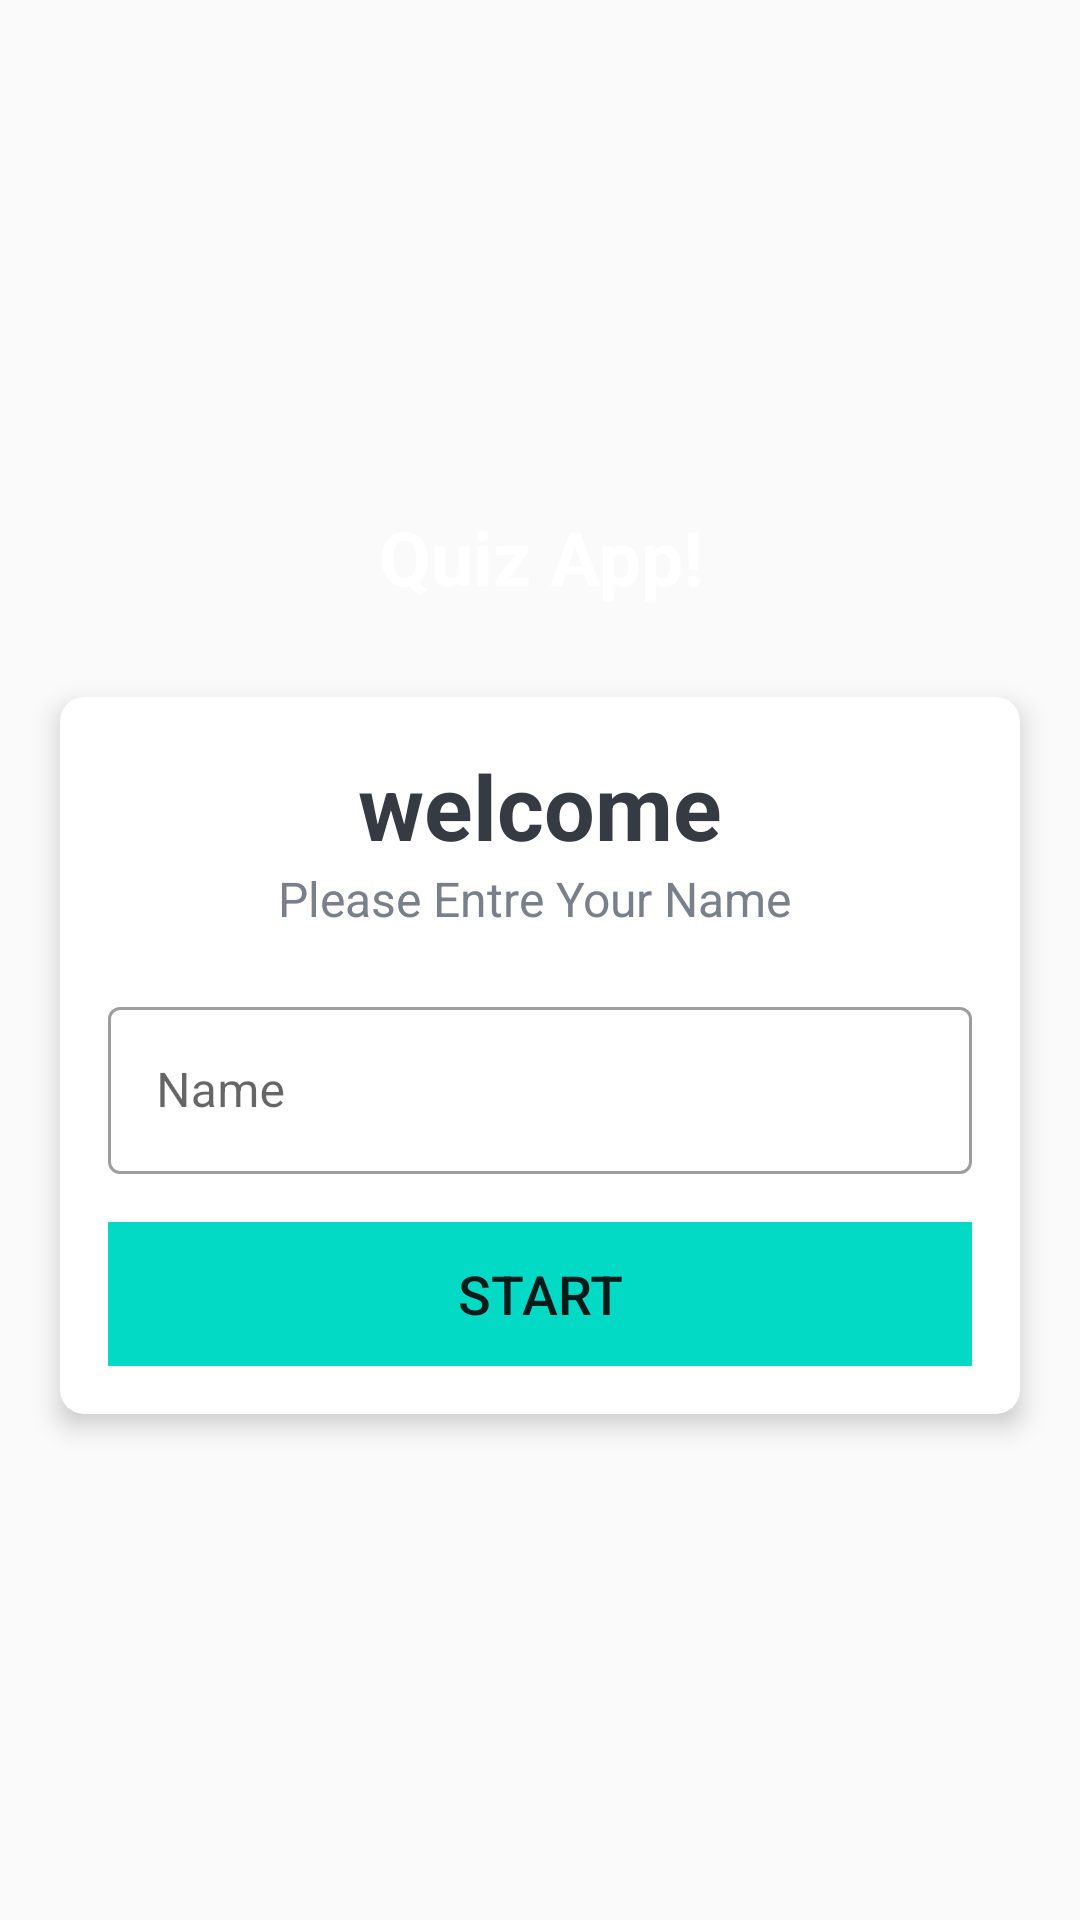

Layout XML and referenced resources for this Android screen:
<!-- AndroidManifest.xml: activity theme Noactionbartheme -->
<!-- res/layout/activity_main.xml -->
<?xml version="1.0" encoding="utf-8"?>
<LinearLayout xmlns:android="http://schemas.android.com/apk/res/android"
    xmlns:app="http://schemas.android.com/apk/res-auto"
    xmlns:tools="http://schemas.android.com/tools"
    android:layout_width="match_parent"
    android:layout_height="match_parent"
    tools:context=".MainActivity"
    android:gravity="center"
    android:orientation="vertical"
    android:background="@drawable/ic_bg"
    >

    <TextView
        android:id="@+id/tv_app_name"
        android:layout_width="match_parent"
        android:layout_height="wrap_content"
        android:text="Quiz App!"
        android:layout_marginBottom="30dp"
        android:textSize="25sp"
        android:textStyle="bold"
        android:textColor="@color/white"
        android:gravity="center"
        />

    <androidx.cardview.widget.CardView
        android:layout_width="match_parent"
        android:layout_height="wrap_content"
        android:layout_marginStart="20dp"
        android:layout_marginEnd="20dp"
        app:cardBackgroundColor="@color/white"
        app:cardCornerRadius="8dp"
        app:cardElevation="5dp"
        >
        <LinearLayout
            android:layout_width="match_parent"
            android:layout_height="wrap_content"
            android:orientation="vertical"
            android:padding="16dp">
            <TextView
                android:layout_width="match_parent"
                android:layout_height="wrap_content"
                android:gravity="center"
                android:text="welcome"
                android:textColor="#363A43"
                android:textSize="30sp"
                android:textStyle="bold"
                >
            </TextView>
            <TextView
                android:layout_width="match_parent"
                android:layout_height="wrap_content"
                android:gravity="center"
                android:text="Please Entre Your Name "
                android:textColor="#7A8089"
                android:textSize="16sp">
            </TextView>
            <com.google.android.material.textfield.TextInputLayout
                android:layout_width="match_parent"
                android:layout_height="wrap_content"
                android:layout_marginTop="20dp"
                style="@style/Widget.MaterialComponents.TextInputLayout.OutlinedBox"

                >
                <androidx.appcompat.widget.AppCompatEditText
                    android:layout_width="match_parent"
                    android:layout_height="wrap_content"
                    android:hint="Name"
                    android:textColor="#363A43"
                    android:textColorHint="#7A8089"
                    >

                </androidx.appcompat.widget.AppCompatEditText>

            </com.google.android.material.textfield.TextInputLayout>
            <Button
                android:id="@+id/buttonstart"
                android:layout_width="match_parent"
                android:layout_height="wrap_content"
                android:layout_marginTop="16dp"
                android:background="@color/teal_200"
                android:text="start"
                android:textSize="18sp"
                >

            </Button>
        </LinearLayout>

    </androidx.cardview.widget.CardView>

</LinearLayout>
<!-- resources referenced by this layout -->
<resources>
  <color name="teal_200">#FF03DAC5</color>
  <color name="white">#FFFFFFFF</color>
  <style name="Noactionbartheme" parent="Theme.MaterialComponents.Light.Bridge">
  
          <item name="colorPrimary">@color/purple_500</item>
          <item name="colorPrimaryVariant">@color/purple_700</item>
          <item name="colorOnPrimary">@color/white</item>
  
      </style>
  <color name="purple_500">#FF6200EE</color>
  <color name="purple_700">#FF3700B3</color>
</resources>
